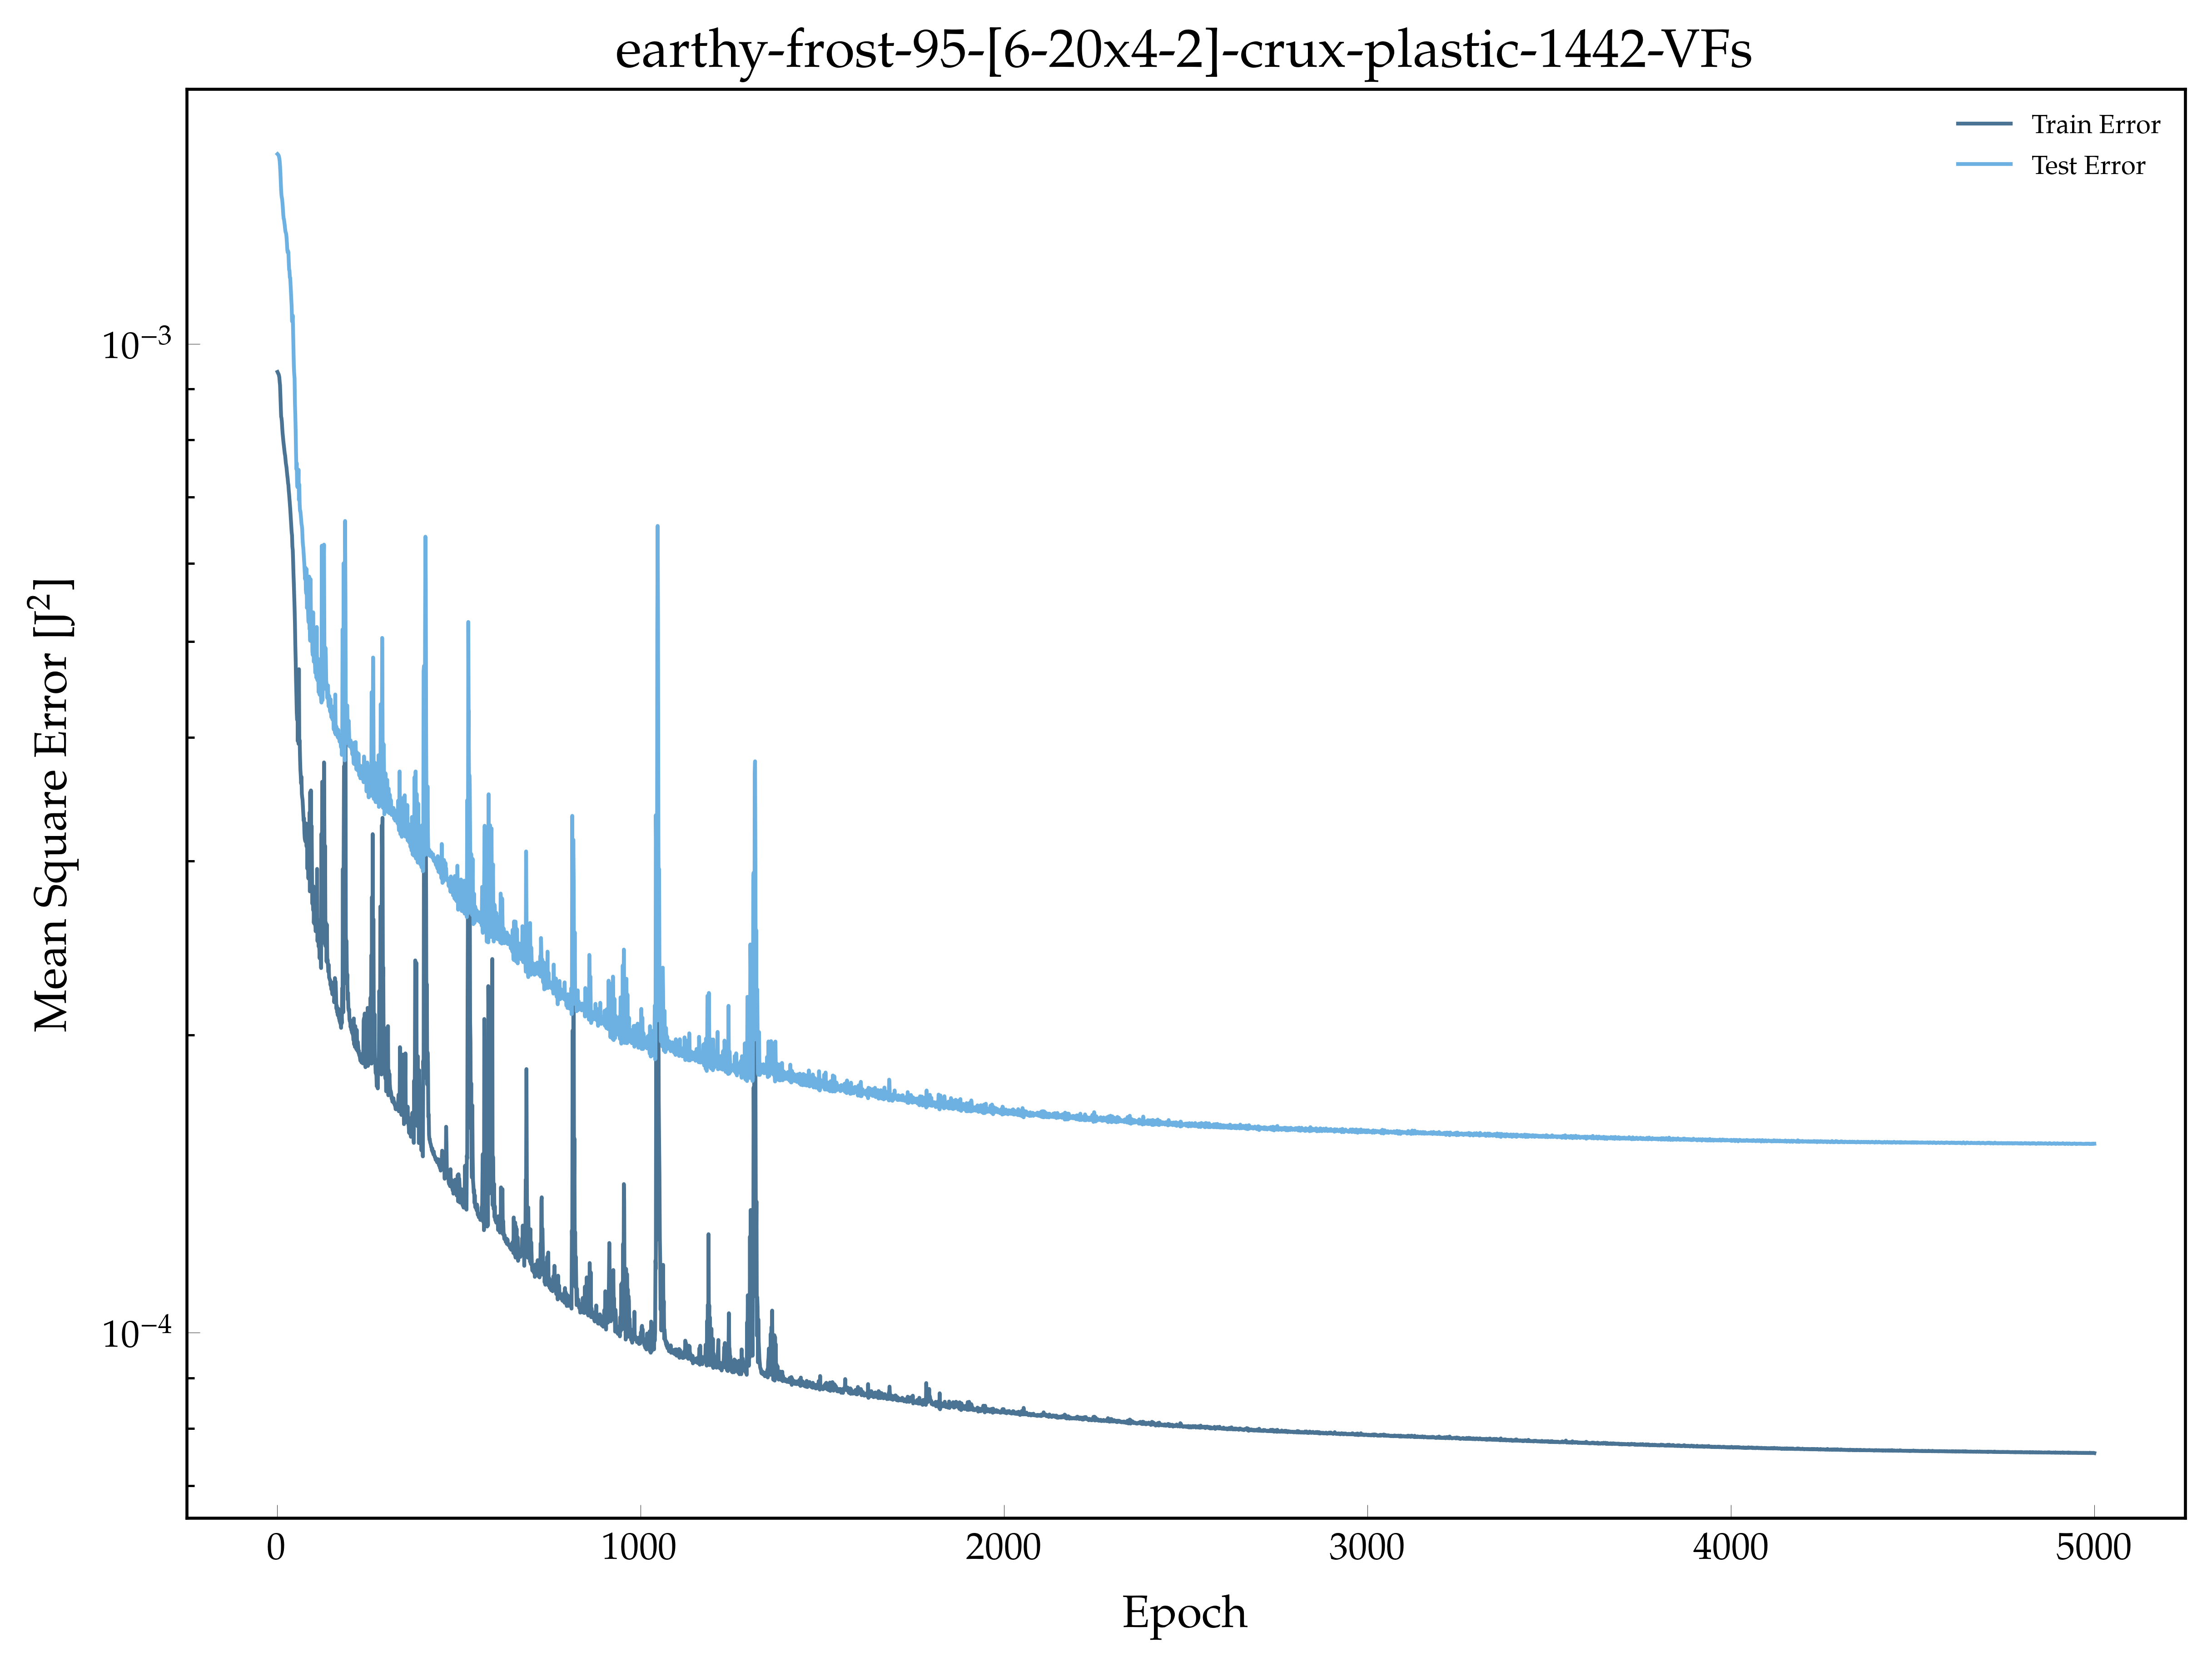

The table this chart was drawn from, first rows:
, epoch, loss, val_loss
0, 1.0, 0.0009367, 0.001556
1, 2.0, 0.000935, 0.001554
2, 3.0, 0.0009332, 0.001553
3, 4.0, 0.0009319, 0.001551
4, 5.0, 0.0009292, 0.001547
5, 6.0, 0.0009251, 0.00154
6, 7.0, 0.0009154, 0.00153
7, 8.0, 0.0009081, 0.001513
8, 9.0, 0.0008853, 0.001489
9, 10.0, 0.0008656, 0.001458
10, 11.0, 0.0008441, 0.00143
11, 12.0, 0.0008413, 0.001413
12, 13.0, 0.0008344, 0.001405
13, 14.0, 0.0008225, 0.001398
14, 15.0, 0.0008125, 0.001385
15, 16.0, 0.000805, 0.001368
16, 17.0, 0.0007981, 0.001349
17, 18.0, 0.0007919, 0.001339
18, 19.0, 0.0007862, 0.001335
19, 20.0, 0.0007805, 0.001326
20, 21.0, 0.0007744, 0.001318
21, 22.0, 0.0007712, 0.001307
22, 23.0, 0.0007644, 0.001298
23, 24.0, 0.0007572, 0.001295
24, 25.0, 0.0007535, 0.001291
25, 26.0, 0.0007488, 0.00128
26, 27.0, 0.0007417, 0.001264
27, 28.0, 0.0007358, 0.001244
28, 29.0, 0.0007308, 0.001238
29, 30.0, 0.0007234, 0.001242
30, 31.0, 0.0007199, 0.001238
31, 32.0, 0.0007106, 0.00121
32, 33.0, 0.0007044, 0.001188
33, 34.0, 0.0006969, 0.001186
34, 35.0, 0.0006888, 0.001167
35, 36.0, 0.0006812, 0.001166
36, 37.0, 0.0006721, 0.001148
37, 38.0, 0.0006628, 0.001129
38, 39.0, 0.0006542, 0.001108
39, 40.0, 0.0006447, 0.001091
40, 41.0, 0.0006403, 0.001054
41, 42.0, 0.0006235, 0.001055
42, 43.0, 0.0006188, 0.001068
43, 44.0, 0.0006032, 0.001027
44, 45.0, 0.000585, 0.0009911
45, 46.0, 0.0005716, 0.0009499
46, 47.0, 0.0005566, 0.0009325
47, 48.0, 0.0005406, 0.0009231
48, 49.0, 0.000522, 0.0008719
49, 50.0, 0.0004967, 0.0008475
50, 51.0, 0.000479, 0.000817
51, 52.0, 0.0004564, 0.0007768
52, 53.0, 0.0004414, 0.0007469
53, 54.0, 0.0004236, 0.0007572
54, 55.0, 0.0004166, 0.0007213
55, 56.0, 0.0004302, 0.0007162
56, 57.0, 0.0003963, 0.0007454
57, 58.0, 0.0004395, 0.0007168
58, 59.0, 0.000394, 0.0007459
59, 60.0, 0.0004687, 0.0006953
... 4,940 more rows
